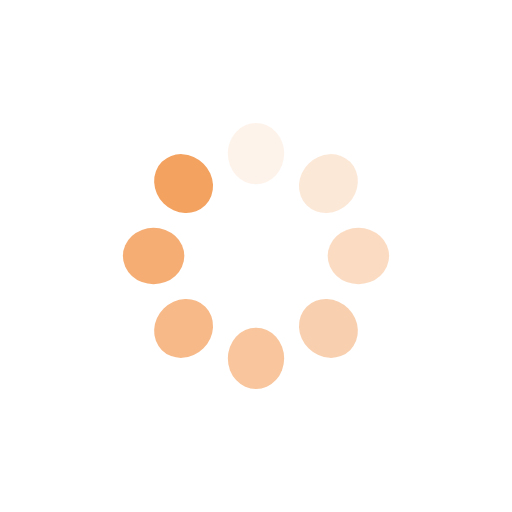
t = 0.00 s
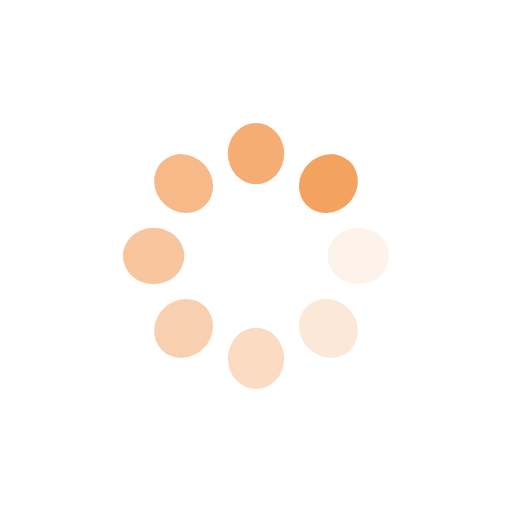
t = 0.25 s
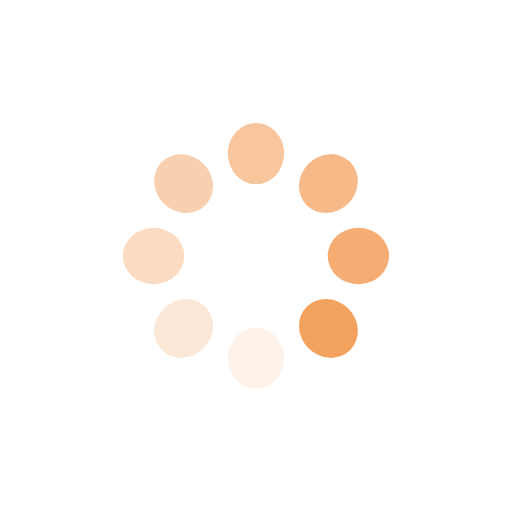
t = 0.50 s
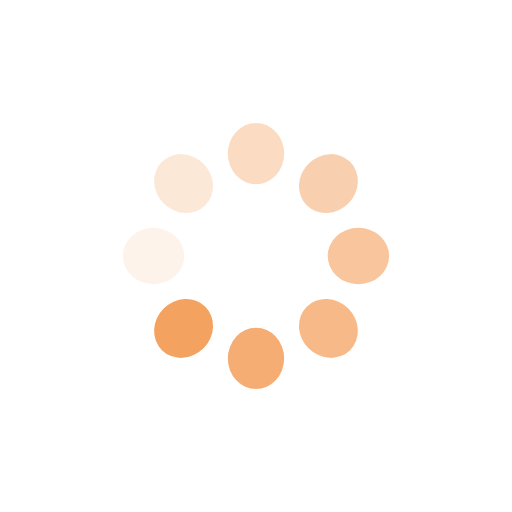
t = 0.75 s

The animated SVG that drew these frames (rendered in a browser with its animation timeline set to each time). Animation: 8 SMIL elements (animate=8); one cycle of 1.00 s, repeats indefinitely.

<?xml version="1.0" encoding="utf-8"?>
<svg xmlns="http://www.w3.org/2000/svg" xmlns:xlink="http://www.w3.org/1999/xlink" style="margin: auto; background: rgb(255, 255, 255); display: block; shape-rendering: auto;" width="124px" height="124px" viewBox="0 0 100 100" preserveAspectRatio="xMidYMid">
<g transform="rotate(0 50 50)">
  <rect x="44.5" y="24" rx="5.5" ry="6" width="11" height="12" fill="#f4a260">
    <animate attributeName="opacity" values="1;0" keyTimes="0;1" dur="1s" begin="-0.875s" repeatCount="indefinite"></animate>
  </rect>
</g><g transform="rotate(45 50 50)">
  <rect x="44.5" y="24" rx="5.5" ry="6" width="11" height="12" fill="#f4a260">
    <animate attributeName="opacity" values="1;0" keyTimes="0;1" dur="1s" begin="-0.75s" repeatCount="indefinite"></animate>
  </rect>
</g><g transform="rotate(90 50 50)">
  <rect x="44.5" y="24" rx="5.5" ry="6" width="11" height="12" fill="#f4a260">
    <animate attributeName="opacity" values="1;0" keyTimes="0;1" dur="1s" begin="-0.625s" repeatCount="indefinite"></animate>
  </rect>
</g><g transform="rotate(135 50 50)">
  <rect x="44.5" y="24" rx="5.5" ry="6" width="11" height="12" fill="#f4a260">
    <animate attributeName="opacity" values="1;0" keyTimes="0;1" dur="1s" begin="-0.5s" repeatCount="indefinite"></animate>
  </rect>
</g><g transform="rotate(180 50 50)">
  <rect x="44.5" y="24" rx="5.5" ry="6" width="11" height="12" fill="#f4a260">
    <animate attributeName="opacity" values="1;0" keyTimes="0;1" dur="1s" begin="-0.375s" repeatCount="indefinite"></animate>
  </rect>
</g><g transform="rotate(225 50 50)">
  <rect x="44.5" y="24" rx="5.5" ry="6" width="11" height="12" fill="#f4a260">
    <animate attributeName="opacity" values="1;0" keyTimes="0;1" dur="1s" begin="-0.25s" repeatCount="indefinite"></animate>
  </rect>
</g><g transform="rotate(270 50 50)">
  <rect x="44.5" y="24" rx="5.5" ry="6" width="11" height="12" fill="#f4a260">
    <animate attributeName="opacity" values="1;0" keyTimes="0;1" dur="1s" begin="-0.125s" repeatCount="indefinite"></animate>
  </rect>
</g><g transform="rotate(315 50 50)">
  <rect x="44.5" y="24" rx="5.5" ry="6" width="11" height="12" fill="#f4a260">
    <animate attributeName="opacity" values="1;0" keyTimes="0;1" dur="1s" begin="0s" repeatCount="indefinite"></animate>
  </rect>
</g>
<!-- [ldio] generated by https://loading.io/ --></svg>
